Run: headless pygame with SDL's dummy video driver; simulated clock (each Clock.tick advances the game by its frame time, no real sleeping); random seed 0; keys injected as events and as key.get_pressed() state; mouse plan: one left click at the window centre at the start of phase 2, then a move to the lower-right quarter at the start of phase 3.
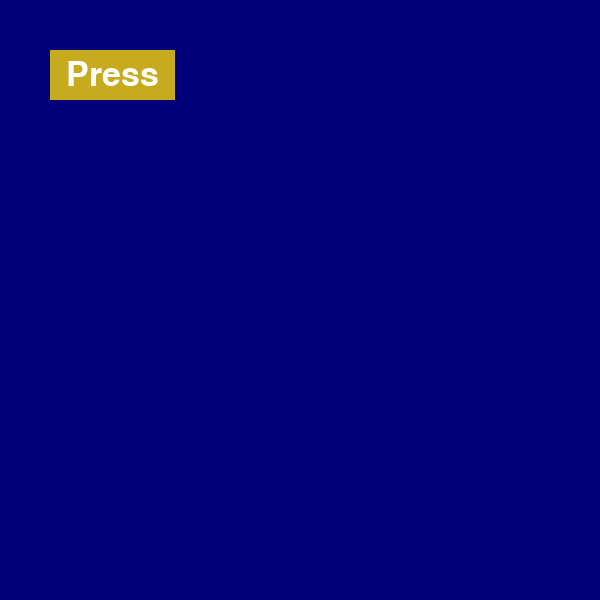
Frame 1 of 4 · flips 1–60 · no input
Frame 2 of 4 · flips 61–180 · clicked the window centre · tapped SPACE, RETURN · held RIGHT (→), D · screen unchanged from frame 1, image omitted
Frame 3 of 4 · flips 181–300 · moved the mouse to the lower-right quarter · held DOWN (↓), S · screen unchanged from frame 2, image omitted
Frame 4 of 4 · flips 301–420 · held LEFT (←), A, UP (↑), W · screen unchanged from frame 3, image omitted

The pygame program that drew these frames:

import pygame as pyg


class Button(pyg.sprite.Sprite):
    """
    UI class for buttons
    """
    def __init__(self, color, pressed_color, x, y, width, height, font=None, text="", text_color=None, method=None):
        """
        Constructor of button class
        :param color: Button color
        :param pressed_color: Button color when pressed
        :param x: Top left x
        :param y: Top left y
        :param width: Button width
        :param height: Button Height
        :param font: Text font object
        :param text: Text to display on button
        :param text_color: Text color
        """
        super().__init__()
        self.color = color
        self.cur_color = color
        self.pressed_color = pressed_color
        self.pos = (x, y)
        self.width = width
        self.height = height
        self.method = method
        # If there's text
        if font and text and text_color:
            self.font = font
            self.text = text
            self.text_color = text_color
        else:  # If there isn't text
            self.font = pyg.font.SysFont(None, 0)
            self.text = ""
            self.text_color = (0, 0, 0)
        self.pressed = False    # Was the button pressed
        self._is_held = False   # Is the button held, for internal use
        self._render_button()   # Rendering for one time in order to set variables correctly

    def _render_button(self):
        """
            Renders the button (Internal use only)
        """
        t_surf = self.font.render(self.text, True, self.text_color, self.cur_color)  # Text surface
        self.image = pyg.Surface((self.width, self.height), pyg.SRCALPHA)
        pyg.draw.rect(self.image, self.cur_color, self.image.get_rect())  # Drawing rect on image
        self.image.blit(t_surf, ((self.width - t_surf.get_width()) / 2, (self.height - t_surf.get_height()) / 2))

        self.rect = self.image.get_rect(topleft=self.pos)  # Updating self rect object

    def update(self, event_list):
        """
        Updates the button using the event list (use for sprite.Group)
        Needs to be called every tick for button to update correctly
        """
        for event in event_list:

            if event.type == pyg.MOUSEBUTTONDOWN and event.button == 1:  # If the user pressed the mouse button down
                m_pos = pyg.mouse.get_pos()

                # If the mouse is on the button
                if self.rect.collidepoint(m_pos):
                    # Updating the color and held boolean
                    self.cur_color = self.pressed_color
                    self._is_held = True

            # If the mouse the button was released
            elif event.type == pyg.MOUSEBUTTONUP and event.button == 1:
                # If the user already started the press on the button
                if self._is_held:
                    self.cur_color = self.color
                    m_pos = pyg.mouse.get_pos()
                    if self.rect.collidepoint(m_pos):
                        # Updating the pressed variable
                        self.pressed = True
                self._is_held = False

        self._render_button()

    def clear_active(self):
        """
            Resets the button's state, use after using button's logic
        """
        self.pressed = False


def main():
    # Test program for button
    pyg.init()
    window = pyg.display.set_mode((600, 600), pyg.DOUBLEBUF)
    window.fill(0)

    font = pyg.font.SysFont(None, 50)  # Leave font name None for default font
    button1 = Button((200, 170, 30), (170, 30, 0), 50, 50, 125, 50, font=font, text="Press", text_color=(255, 255, 255))
    group = pyg.sprite.Group(button1)

    run = True
    while run:
        event_list = pyg.event.get()
        for event in event_list:
            if event.type == pyg.QUIT:
                run = False
        if button1.pressed:
            print("Press!")
            button1.clear_active()

        # Updating the button
        group.update(event_list)
        window.fill(120)
        group.draw(window)
        pyg.display.flip()


if __name__ == "__main__":
    main()
